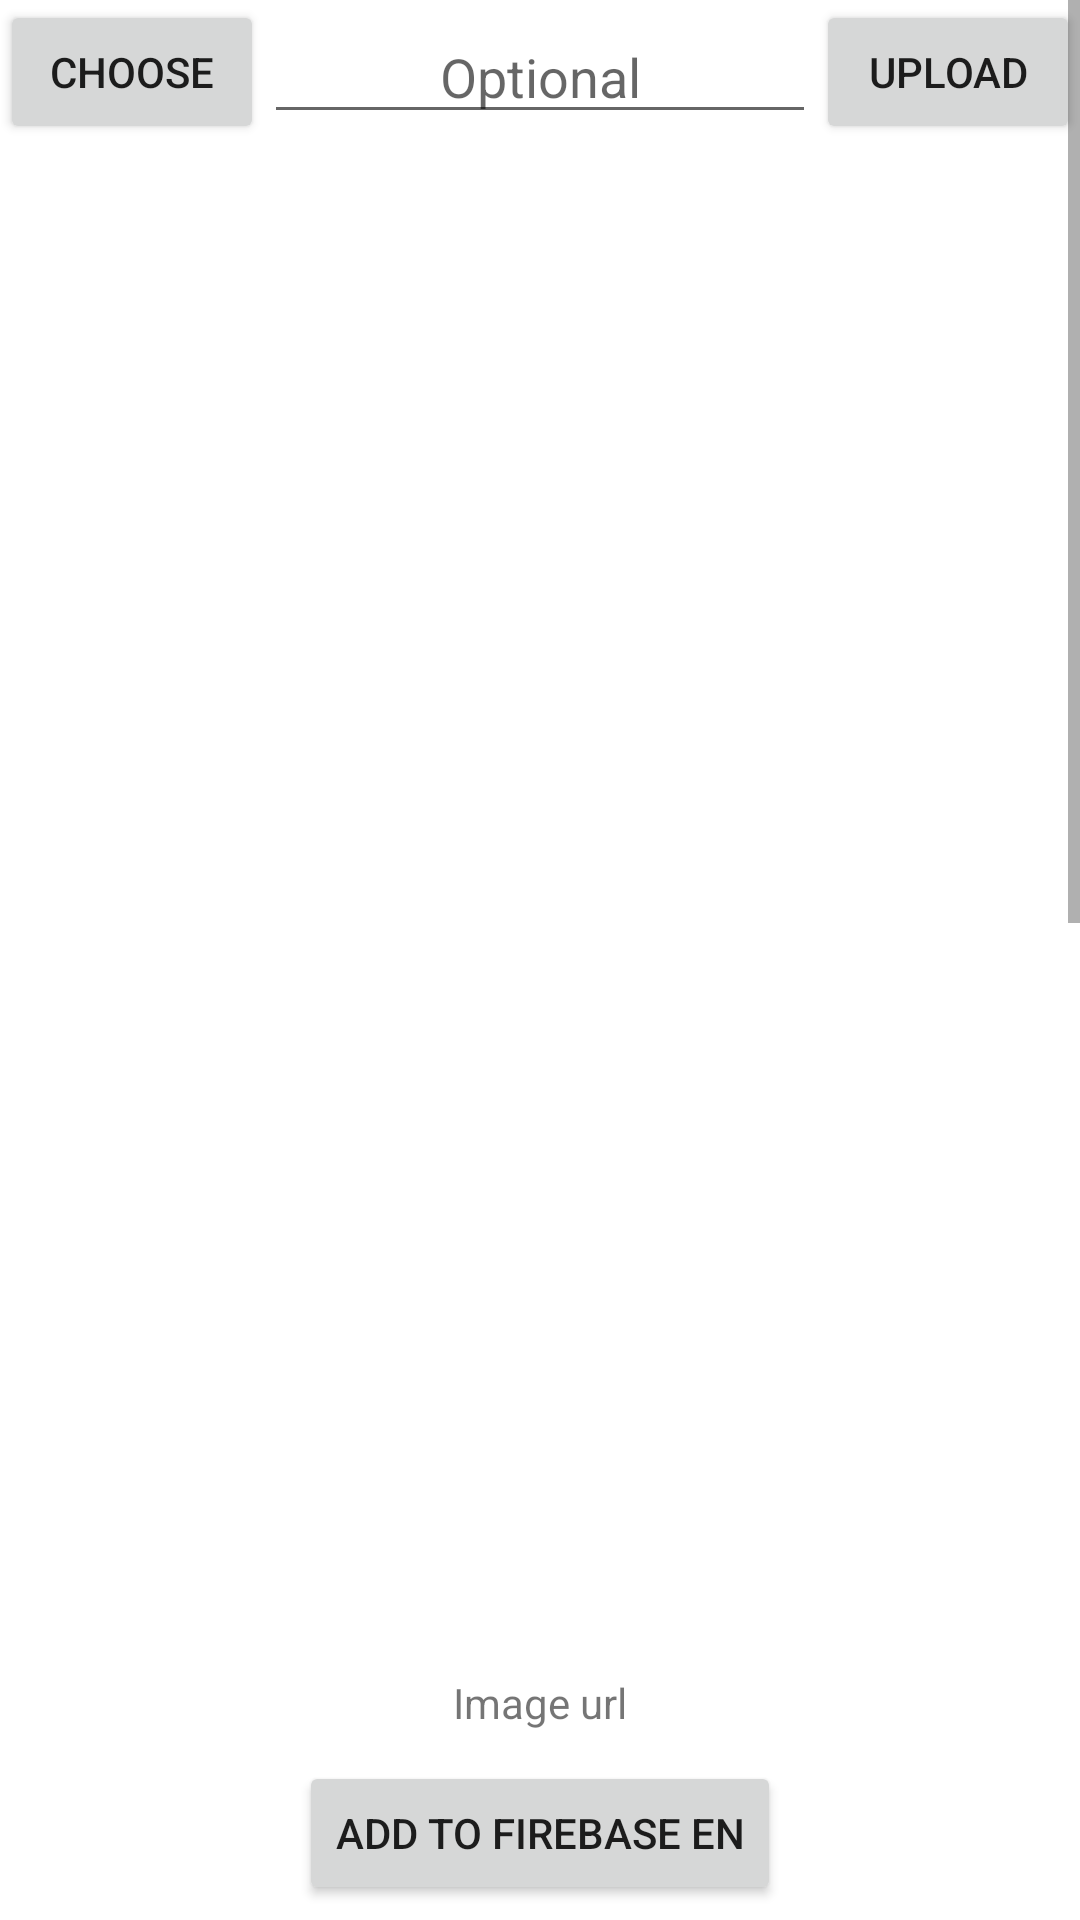

Write the Android layout XML for this screen, with the resource values it uses.
<!-- AndroidManifest.xml: application theme Theme.Welcomepage -->
<!-- res/layout/activity_main.xml -->
<?xml version="1.0" encoding="utf-8"?>
<LinearLayout xmlns:android="http://schemas.android.com/apk/res/android"
    xmlns:app="http://schemas.android.com/apk/res-auto"
    xmlns:tools="http://schemas.android.com/tools"
    android:layout_width="match_parent"
    android:layout_height="match_parent"
    android:orientation="vertical"
    android:forceDarkAllowed="false"
    tools:context=".MainActivity">

    <androidx.viewpager2.widget.ViewPager2
        android:id="@+id/viewpager"
        android:layout_width="match_parent"
        android:layout_height="match_parent"
        android:visibility="gone"
        />


    <ScrollView
        android:layout_width="match_parent"
        android:layout_height="match_parent">


        <LinearLayout
            android:layout_width="match_parent"
            android:layout_height="wrap_content"
            android:orientation="vertical">





    <LinearLayout
        android:layout_width="match_parent"
        android:layout_height="wrap_content"
        android:orientation="horizontal">

        <Button
            android:id="@+id/choose"
            android:layout_width="wrap_content"
            android:layout_height="wrap_content"
            android:text="choose"/>

        <EditText
            android:id="@+id/nameImage"
            android:layout_width="0dp"
            android:layout_weight="1"
            android:layout_height="wrap_content"
            android:layout_gravity="center"
            android:gravity="center_horizontal"
            android:hint="Optional"
            />

        <Button
            android:id="@+id/upload"
            android:layout_width="wrap_content"
            android:layout_height="wrap_content"
            android:text="upload"/>


    </LinearLayout>


    <ImageView
        android:id="@+id/imgResult"
        android:layout_width="match_parent"
        android:layout_height="500dp"/>



    <TextView
        android:id="@+id/uriImage"
        android:layout_width="wrap_content"
        android:layout_height="wrap_content"
        android:layout_margin="10dp"
        android:text="Image url"
        android:layout_gravity="center_horizontal"
        android:textAlignment="center"
        android:textIsSelectable="true"/>

    <Button
        android:layout_width="wrap_content"
        android:layout_height="wrap_content"
        android:layout_gravity="center_horizontal"
        android:text="ADD TO FIREBASE EN"/>


    <View
        android:layout_width="match_parent"
        android:layout_height="2dp"
        android:layout_margin="20dp"
        android:background="@color/purple_200"/>


    <LinearLayout
        android:layout_width="match_parent"
        android:layout_height="wrap_content"
        android:layout_marginTop="20dp"
        android:orientation="vertical">

        <LinearLayout
            android:layout_width="match_parent"
            android:layout_height="wrap_content"
            android:orientation="horizontal">

            <Button
                android:id="@+id/chooseNep"
                android:layout_width="wrap_content"
                android:layout_height="wrap_content"
                android:text="choose"/>

            <EditText
                android:id="@+id/nameImageNep"
                android:layout_width="0dp"
                android:layout_weight="1"
                android:layout_height="wrap_content"
                android:layout_gravity="center"
                android:gravity="center_horizontal"
                android:hint="Optional"
                />

            <Button
                android:id="@+id/uploadNep"
                android:layout_width="wrap_content"
                android:layout_height="wrap_content"
                android:text="upload"/>


        </LinearLayout>


        <ImageView
            android:id="@+id/imgResultNep"
            android:layout_width="match_parent"
            android:layout_height="500dp"/>



        <TextView
            android:id="@+id/uriImageNep"
            android:layout_width="wrap_content"
            android:layout_height="wrap_content"
            android:layout_margin="10dp"
            android:text="Image url"
            android:layout_gravity="center_horizontal"
            android:textAlignment="center"
            android:textIsSelectable="true"/>

        <Button
            android:layout_width="wrap_content"
            android:layout_height="wrap_content"
            android:layout_gravity="center_horizontal"
            android:text="ADD TO FIREBASE EN"/>

    </LinearLayout>

        </LinearLayout>


    </ScrollView>



</LinearLayout>
<!-- resources referenced by this layout -->
<resources>
  <style name="Theme.Welcomepage" parent="Theme.MaterialComponents.Light.NoActionBar">
          
          <item name="colorPrimary">@color/purple_500</item>
          <item name="colorPrimaryVariant">@color/purple_700</item>
          <item name="colorOnPrimary">@color/white</item>
          
          <item name="colorSecondary">@color/teal_200</item>
          <item name="colorSecondaryVariant">@color/teal_700</item>
          <item name="colorOnSecondary">@color/black</item>
          
          <item name="android:statusBarColor" tools:targetApi="l">?attr/colorPrimaryVariant</item>
          
      </style>
  <!-- not gathered from this repository: default colours our renderer supplied (Android Studio template values) -->
  <color name="purple_200">#FFBB86FC</color>
  <color name="purple_500">#FF6200EE</color>
  <color name="purple_700">#FF3700B3</color>
  <color name="teal_200">#FF03DAC5</color>
  <color name="teal_700">#FF018786</color>
  <color name="black">#FF000000</color>
  <color name="white">#FFFFFFFF</color>
</resources>
